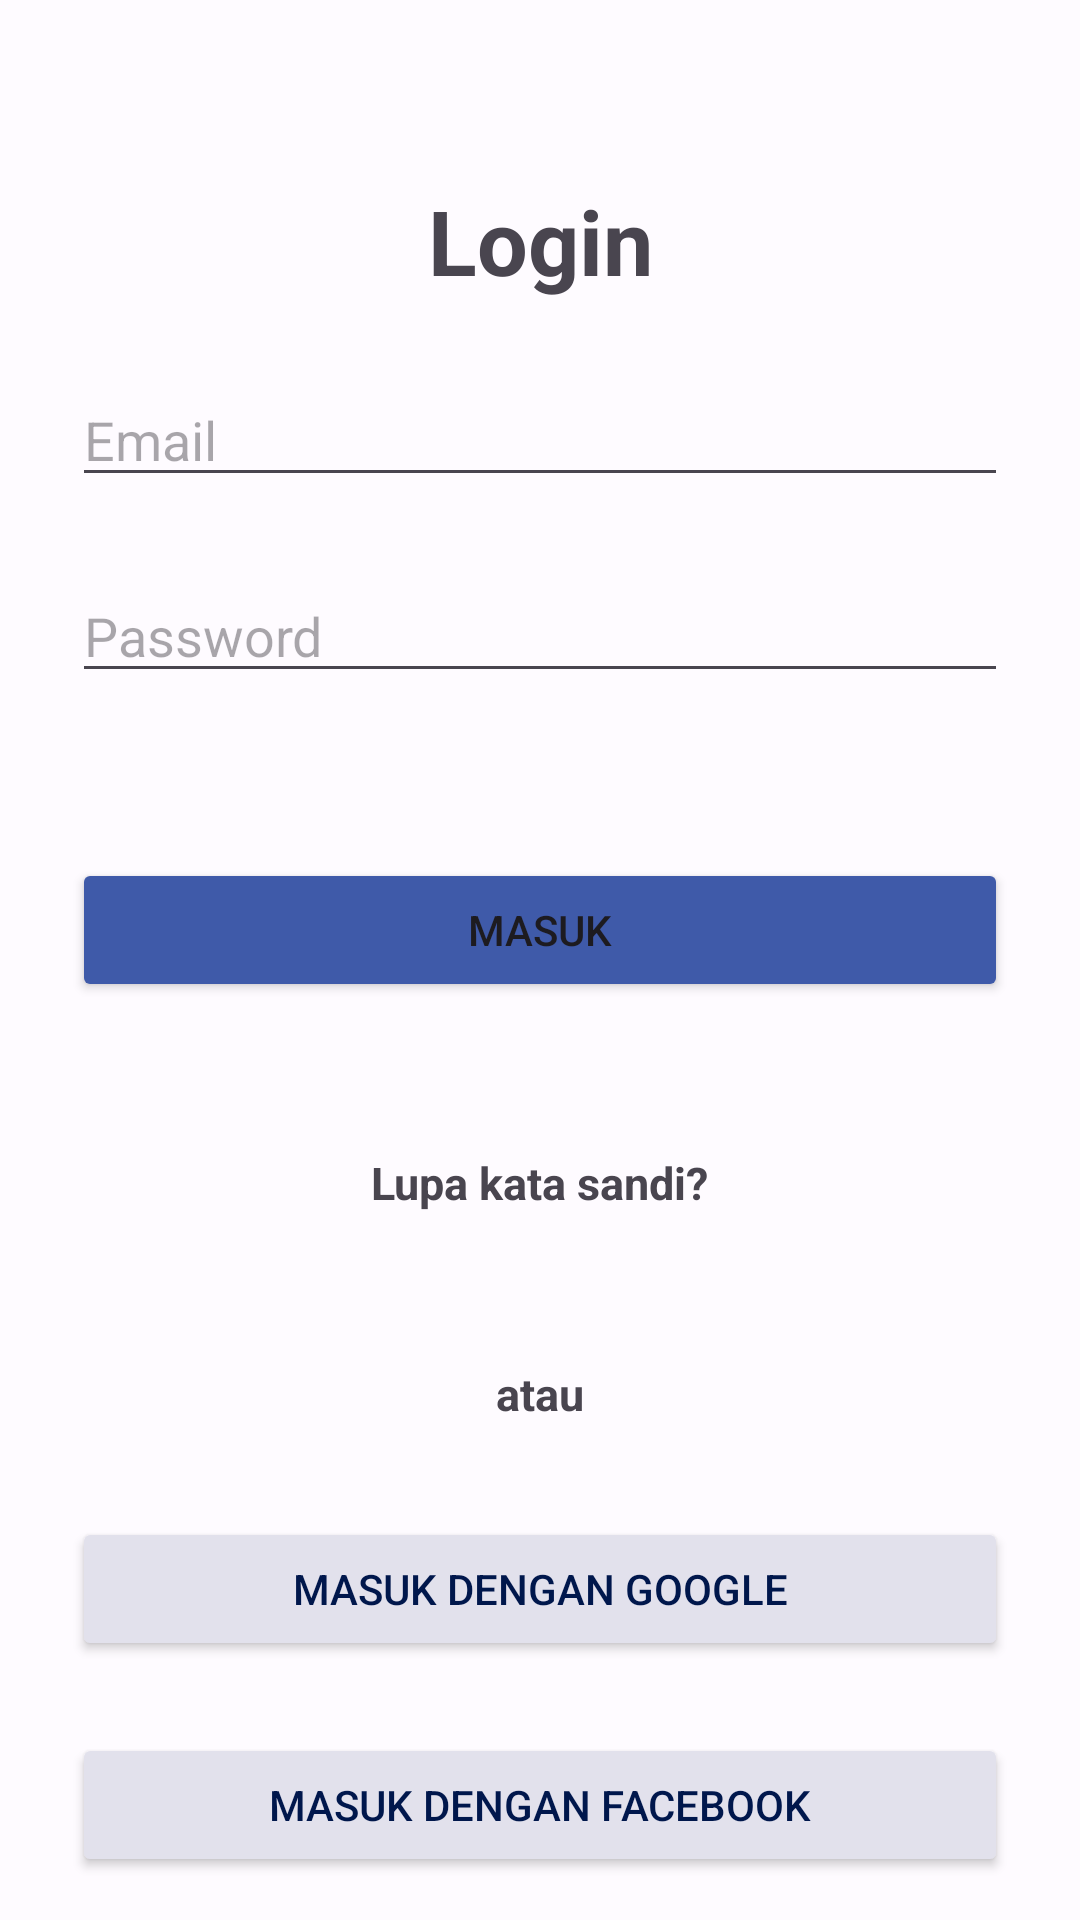

Produce the Android XML layout that renders to this screen, including the resource entries it uses.
<!-- AndroidManifest.xml: application theme Theme.Protectly -->
<!-- res/layout/activity_login.xml -->
<?xml version="1.0" encoding="utf-8"?>
<androidx.constraintlayout.widget.ConstraintLayout xmlns:android="http://schemas.android.com/apk/res/android"
    xmlns:app="http://schemas.android.com/apk/res-auto"
    xmlns:tools="http://schemas.android.com/tools"
    android:layout_width="match_parent"
    android:layout_height="match_parent"
    tools:context=".LoginActivity">

    <TextView
        android:id="@+id/tv_login"
        android:layout_width="wrap_content"
        android:layout_height="wrap_content"
        android:layout_marginTop="60dp"
        android:text="@string/login"
        android:textSize="30sp"
        android:textStyle="bold"
        app:layout_constraintEnd_toEndOf="parent"
        app:layout_constraintStart_toStartOf="parent"
        app:layout_constraintTop_toTopOf="parent" />

    <EditText
        android:id="@+id/edt_email"
        android:layout_width="match_parent"
        android:layout_height="wrap_content"
        android:layout_margin="24dp"
        android:hint="@string/email"
        app:layout_constraintEnd_toEndOf="parent"
        app:layout_constraintHorizontal_bias="0.666"
        app:layout_constraintStart_toStartOf="parent"
        app:layout_constraintTop_toBottomOf="@+id/tv_login" />

    <EditText
        android:id="@+id/edt_password"
        android:layout_width="match_parent"
        android:layout_height="wrap_content"
        android:layout_margin="24dp"
        android:hint="@string/password"
        app:layout_constraintEnd_toEndOf="parent"
        app:layout_constraintHorizontal_bias="0.666"
        app:layout_constraintStart_toStartOf="parent"
        app:layout_constraintTop_toBottomOf="@+id/edt_email" />

    <Button
        android:id="@+id/btn_login"
        android:layout_width="match_parent"
        android:layout_height="wrap_content"
        android:layout_margin="24dp"
        android:text="@string/masuk"
        android:backgroundTint="#3F5AA9"
        app:layout_constraintBottom_toBottomOf="parent"
        app:layout_constraintEnd_toEndOf="parent"
        app:layout_constraintHorizontal_bias="0.333"
        app:layout_constraintStart_toStartOf="parent"
        app:layout_constraintTop_toBottomOf="@+id/edt_password"
        app:layout_constraintVertical_bias="0.099" />

    <TextView
        android:id="@+id/tv_lupa_password"
        android:layout_width="wrap_content"
        android:layout_height="wrap_content"
        android:layout_marginTop="50dp"
        android:text="Lupa kata sandi?"
        android:textSize="15sp"
        android:textStyle="bold"
        app:layout_constraintEnd_toEndOf="parent"
        app:layout_constraintStart_toStartOf="parent"
        app:layout_constraintTop_toBottomOf="@+id/btn_login" />
    <TextView
        android:id="@+id/tv_atau"
        android:layout_width="wrap_content"
        android:layout_height="wrap_content"
        android:layout_marginTop="50dp"
        android:text="atau"
        android:textSize="15sp"
        android:textStyle="bold"
        app:layout_constraintEnd_toEndOf="parent"
        app:layout_constraintStart_toStartOf="parent"
        app:layout_constraintTop_toBottomOf="@+id/tv_lupa_password" />

    <Button
        android:id="@+id/btn_google"
        android:layout_width="match_parent"
        android:layout_height="wrap_content"
        android:layout_margin="24dp"
        android:text="Masuk dengan Google"
        android:backgroundTint="#E2E1EC"
        android:textColor="#00174C"
        app:layout_constraintBottom_toBottomOf="parent"
        app:layout_constraintEnd_toEndOf="parent"
        app:layout_constraintHorizontal_bias="0.333"
        app:layout_constraintStart_toStartOf="parent"
        app:layout_constraintTop_toBottomOf="@+id/tv_atau"
        app:layout_constraintVertical_bias="0.099" />

    <Button
        android:id="@+id/btn_facebook"
        android:layout_width="match_parent"
        android:layout_height="wrap_content"
        android:layout_margin="24dp"
        android:text="Masuk dengan Facebook"
        android:backgroundTint="#E2E1EC"
        android:textColor="#00174C"
        app:layout_constraintBottom_toBottomOf="parent"
        app:layout_constraintEnd_toEndOf="parent"
        app:layout_constraintHorizontal_bias="0.333"
        app:layout_constraintStart_toStartOf="parent"
        app:layout_constraintTop_toBottomOf="@+id/btn_google"
        app:layout_constraintVertical_bias="0.0" />

    <androidx.appcompat.widget.LinearLayoutCompat
        android:layout_width="match_parent"
        android:layout_height="wrap_content"
        android:gravity="center_horizontal"
        android:layout_marginBottom="24dp"
        app:layout_constraintBottom_toBottomOf="parent">

        <TextView
            android:id="@+id/tv_belum_punya_akun"
            android:layout_width="wrap_content"
            android:layout_height="wrap_content"
            android:layout_marginTop="25dp"
            android:text="Belum punya akun?"
            android:textSize="15sp"
            android:textStyle="bold"
            app:layout_constraintEnd_toEndOf="parent"
            app:layout_constraintHorizontal_bias="0.26"
            app:layout_constraintStart_toStartOf="parent"
            app:layout_constraintTop_toBottomOf="@+id/btn_facebook" />

        <Space
            android:layout_width="25dp"
            android:layout_height="wrap_content"/>

        <TextView
            android:id="@+id/tv_register"
            android:layout_width="wrap_content"
            android:layout_height="wrap_content"
            android:layout_marginTop="25dp"
            android:text="Register"
            android:textSize="15sp"
            android:textStyle="bold"
            app:layout_constraintEnd_toEndOf="parent"
            app:layout_constraintStart_toEndOf="@+id/tv_belum_punya_akun"
            app:layout_constraintTop_toBottomOf="@+id/btn_facebook" />
    </androidx.appcompat.widget.LinearLayoutCompat>

</androidx.constraintlayout.widget.ConstraintLayout>
<!-- resources referenced by this layout -->
<resources>
  <string name="email">Email</string>
  <string name="login">Login</string>
  <string name="masuk">Masuk</string>
  <string name="password">Password</string>
  <style name="Theme.Protectly" parent="Theme.Material3.Light.NoActionBar">
      <item name="colorPrimary">@color/md_theme_light_primary</item>
      <item name="colorOnPrimary">@color/md_theme_light_onPrimary</item>
      <item name="colorPrimaryContainer">@color/md_theme_light_primaryContainer</item>
      <item name="colorOnPrimaryContainer">@color/md_theme_light_onPrimaryContainer</item>
      <item name="colorSecondary">@color/md_theme_light_secondary</item>
      <item name="colorOnSecondary">@color/md_theme_light_onSecondary</item>
      <item name="colorSecondaryContainer">@color/md_theme_light_secondaryContainer</item>
      <item name="colorOnSecondaryContainer">@color/md_theme_light_onSecondaryContainer</item>
      <item name="colorTertiary">@color/md_theme_light_tertiary</item>
      <item name="colorOnTertiary">@color/md_theme_light_onTertiary</item>
      <item name="colorTertiaryContainer">@color/md_theme_light_tertiaryContainer</item>
      <item name="colorOnTertiaryContainer">@color/md_theme_light_onTertiaryContainer</item>
      <item name="colorError">@color/md_theme_light_error</item>
      <item name="colorErrorContainer">@color/md_theme_light_errorContainer</item>
      <item name="colorOnError">@color/md_theme_light_onError</item>
      <item name="colorOnErrorContainer">@color/md_theme_light_onErrorContainer</item>
      <item name="android:colorBackground">@color/md_theme_light_background</item>
      <item name="colorOnBackground">@color/md_theme_light_onBackground</item>
      <item name="colorSurface">@color/md_theme_light_surface</item>
      <item name="colorOnSurface">@color/md_theme_light_onSurface</item>
      <item name="colorSurfaceVariant">@color/md_theme_light_surfaceVariant</item>
      <item name="colorOnSurfaceVariant">@color/md_theme_light_onSurfaceVariant</item>
      <item name="colorOutline">@color/md_theme_light_outline</item>
      <item name="colorOnSurfaceInverse">@color/md_theme_light_inverseOnSurface</item>
      <item name="colorSurfaceInverse">@color/md_theme_light_inverseSurface</item>
      <item name="colorPrimaryInverse">@color/md_theme_light_inversePrimary</item>
  </style>
  <color name="md_theme_light_primary">#3F5AA9</color>
  <color name="md_theme_light_onPrimary">#FFFFFF</color>
  <color name="md_theme_light_primaryContainer">#DBE1FF</color>
  <color name="md_theme_light_onPrimaryContainer">#00174C</color>
  <color name="md_theme_light_secondary">#595E72</color>
  <color name="md_theme_light_onSecondary">#FFFFFF</color>
  <color name="md_theme_light_secondaryContainer">#DDE1F9</color>
  <color name="md_theme_light_onSecondaryContainer">#161B2C</color>
  <color name="md_theme_light_tertiary">#745470</color>
  <color name="md_theme_light_onTertiary">#FFFFFF</color>
  <color name="md_theme_light_tertiaryContainer">#FFD6F7</color>
  <color name="md_theme_light_onTertiaryContainer">#2B122A</color>
  <color name="md_theme_light_error">#BA1A1A</color>
  <color name="md_theme_light_errorContainer">#FFDAD6</color>
  <color name="md_theme_light_onError">#FFFFFF</color>
  <color name="md_theme_light_onErrorContainer">#410002</color>
  <color name="md_theme_light_background">#FEFBFF</color>
  <color name="md_theme_light_onBackground">#1B1B1F</color>
  <color name="md_theme_light_surface">#FEFBFF</color>
  <color name="md_theme_light_onSurface">#1B1B1F</color>
  <color name="md_theme_light_surfaceVariant">#E2E1EC</color>
  <color name="md_theme_light_onSurfaceVariant">#45464F</color>
  <color name="md_theme_light_outline">#757680</color>
  <color name="md_theme_light_inverseOnSurface">#F2F0F4</color>
  <color name="md_theme_light_inverseSurface">#303034</color>
  <color name="md_theme_light_inversePrimary">#B4C5FF</color>
</resources>
